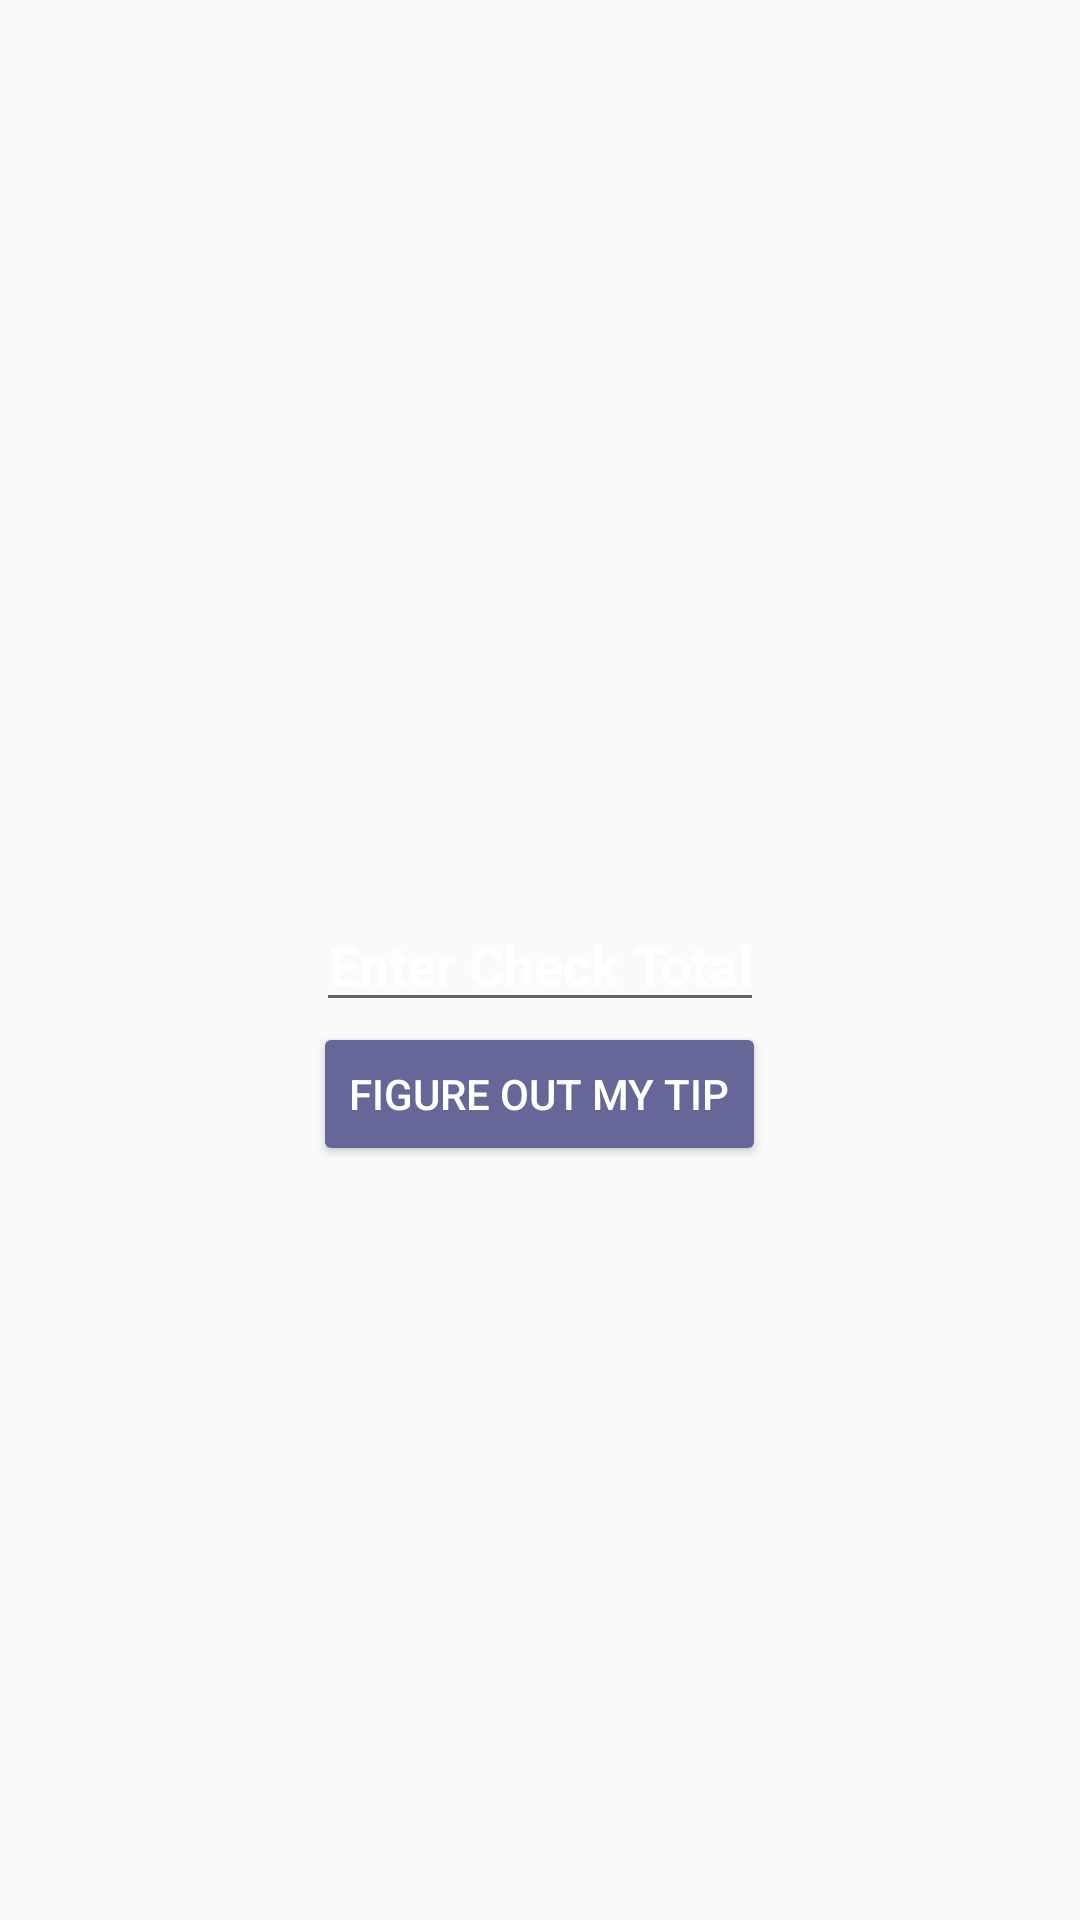

Layout XML and referenced resources for this Android screen:
<!-- AndroidManifest.xml: activity theme AppTheme.NoActionBar -->
<!-- res/layout/activity_main.xml -->
<?xml version="1.0" encoding="utf-8"?>
<android.support.design.widget.CoordinatorLayout xmlns:android="http://schemas.android.com/apk/res/android"
    xmlns:tools="http://schemas.android.com/tools"
    android:layout_width="match_parent"
    android:layout_height="match_parent"
    android:fitsSystemWindows="true"
    tools:context="com.beboplabs.tipotron.MainActivity">
    <include layout="@layout/content_main" />

<RelativeLayout
    android:layout_width="match_parent"
    android:layout_height="match_parent">

    <EditText
        android:id="@+id/check_initial_amount"
        android:layout_width="wrap_content"
        android:layout_height="wrap_content"
        android:inputType="numberDecimal"
        android:maxLength="12"
        android:labelFor="@id/check_initial_amount"
        android:textColorHint="@color/white"
        android:textStyle="bold"
        android:textAlignment="center"
        android:hint="@string/enter_check_total"
        android:textColor="@color/white"
        android:layout_centerHorizontal="true"
        android:layout_centerVertical="true"/>

    <Button
        android:theme="@style/MyButton"
        android:id="@+id/submit_total"
        android:text="Figure Out My Tip"
        android:layout_width="wrap_content"
        android:layout_height="wrap_content"
        android:layout_below="@+id/check_initial_amount"
        android:layout_centerHorizontal="true"
        android:onClick="sendToTipSelection"/>
    </RelativeLayout>

</android.support.design.widget.CoordinatorLayout>
<!-- res/layout/content_main.xml (included above) -->
<?xml version="1.0" encoding="utf-8"?>
<RelativeLayout xmlns:android="http://schemas.android.com/apk/res/android"
    android:layout_height="match_parent"
    android:layout_width="match_parent">

    <FrameLayout
        android:layout_width="match_parent"
        android:layout_height="match_parent">

        <ImageView
        android:id="@+id/background_image"
        android:layout_width="fill_parent"
        android:layout_height="fill_parent"
        android:src="@drawable/bistro_background"
        android:scaleType="centerCrop"/>

    </FrameLayout>

</RelativeLayout>
<!-- resources referenced by this layout -->
<resources>
  <color name="white">#ffffff</color>
  <string name="enter_check_total">Enter Check Total</string>
  <style name="MyButton" parent="Base.Widget.AppCompat.Button">
          <item name="colorControlHighlight">@color/button_pressed_color</item>
          <item name="colorButtonNormal">@color/purple_grey</item>
          <item name="android:textColor">@color/white</item>
      </style>
  <style name="AppTheme.NoActionBar">
          <item name="windowActionBar">false</item>
          <item name="windowNoTitle">true</item>
          <item name="colorPrimary">@color/colorPrimary</item>
          <item name="colorPrimaryDark">@color/colorPrimaryDark</item>
          <item name="colorAccent">@color/colorAccent</item>
      </style>
  <color name="button_pressed_color">#9966ff</color>
  <color name="purple_grey">#666699</color>
  <color name="colorPrimary">#3F51B5</color>
  <color name="colorPrimaryDark">#303F9F</color>
  <color name="colorAccent">#FF4081</color>
</resources>
